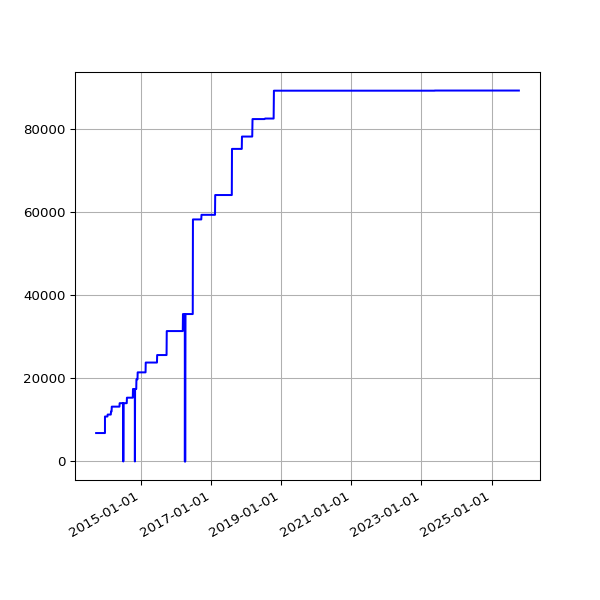

The data file committed next to this chart (first rows):
date, value
2013-09-19 02:16:07 +0100, 6830
2013-09-20 02:42:51 +0100, 6830
2013-09-21 02:35:34 +0100, 6830
2013-09-22 02:42:30 +0100, 6830
2013-09-23 14:45:25 +0100, 6830
2013-09-24 02:24:38 +0100, 6830
2013-09-25 02:24:18 +0100, 6830
2013-09-25 11:14:19 +0100, 6830
2013-09-25 15:24:36 +0100, 6830
2013-09-26 02:28:48 +0100, 6830
2013-09-27 03:04:57 +0100, 6830
2013-09-28 02:34:11 +0100, 6830
2013-09-29 02:37:28 +0100, 6830
2013-09-30 02:41:33 +0100, 6830
2013-10-01 02:48:10 +0100, 6830
2013-10-02 02:40:18 +0100, 6830
2013-10-03 02:50:49 +0100, 6830
2013-10-04 02:42:18 +0100, 6830
2013-10-05 02:35:24 +0100, 6830
2013-10-06 02:35:14 +0100, 6830
2013-10-07 02:36:02 +0100, 6830
2013-10-08 02:48:25 +0100, 6830
2013-10-09 02:44:15 +0100, 6830
2013-10-10 02:42:47 +0100, 6830
2013-10-11 02:43:24 +0100, 6830
2013-10-12 02:36:46 +0100, 6830
2013-10-13 02:34:49 +0100, 6830
2013-10-16 02:38:31 +0100, 6830
2013-10-17 02:38:11 +0100, 6830
2013-10-18 03:54:04 +0100, 6830
2013-10-19 04:22:37 +0100, 6830
2013-10-20 03:47:14 +0100, 6830
2013-10-21 03:33:15 +0100, 6830
2013-10-22 03:54:27 +0100, 6830
2013-10-23 04:08:12 +0100, 6830
2013-10-24 03:23:20 +0100, 6830
2013-10-25 03:49:11 +0100, 6830
2013-10-26 02:58:11 +0100, 6830
2013-10-27 04:56:02 +0000, 6830
2013-10-28 03:29:04 +0000, 6830
2013-10-29 03:34:38 +0000, 6830
2013-10-30 03:44:23 +0000, 6830
2013-10-31 04:16:06 +0000, 6830
2013-11-01 19:13:36 +0000, 6830
2013-11-04 10:02:58 +0000, 6830
2013-11-05 03:51:50 +0000, 6830
2013-11-06 03:39:36 +0000, 6830
2013-11-07 03:44:18 +0000, 6830
2013-11-08 03:49:56 +0000, 6830
2013-11-09 04:02:57 +0000, 6830
2013-11-10 03:28:18 +0000, 6830
2013-11-11 03:43:31 +0000, 6830
2013-11-12 04:09:49 +0000, 6830
2013-11-13 04:17:11 +0000, 6830
2013-11-14 03:34:20 +0000, 6830
2013-11-15 03:40:17 +0000, 6830
2013-11-16 03:32:06 +0000, 6830
2013-11-17 03:26:32 +0000, 6830
2013-11-18 03:40:30 +0000, 6830
2013-11-19 03:32:58 +0000, 6830
... 3,301 more rows
